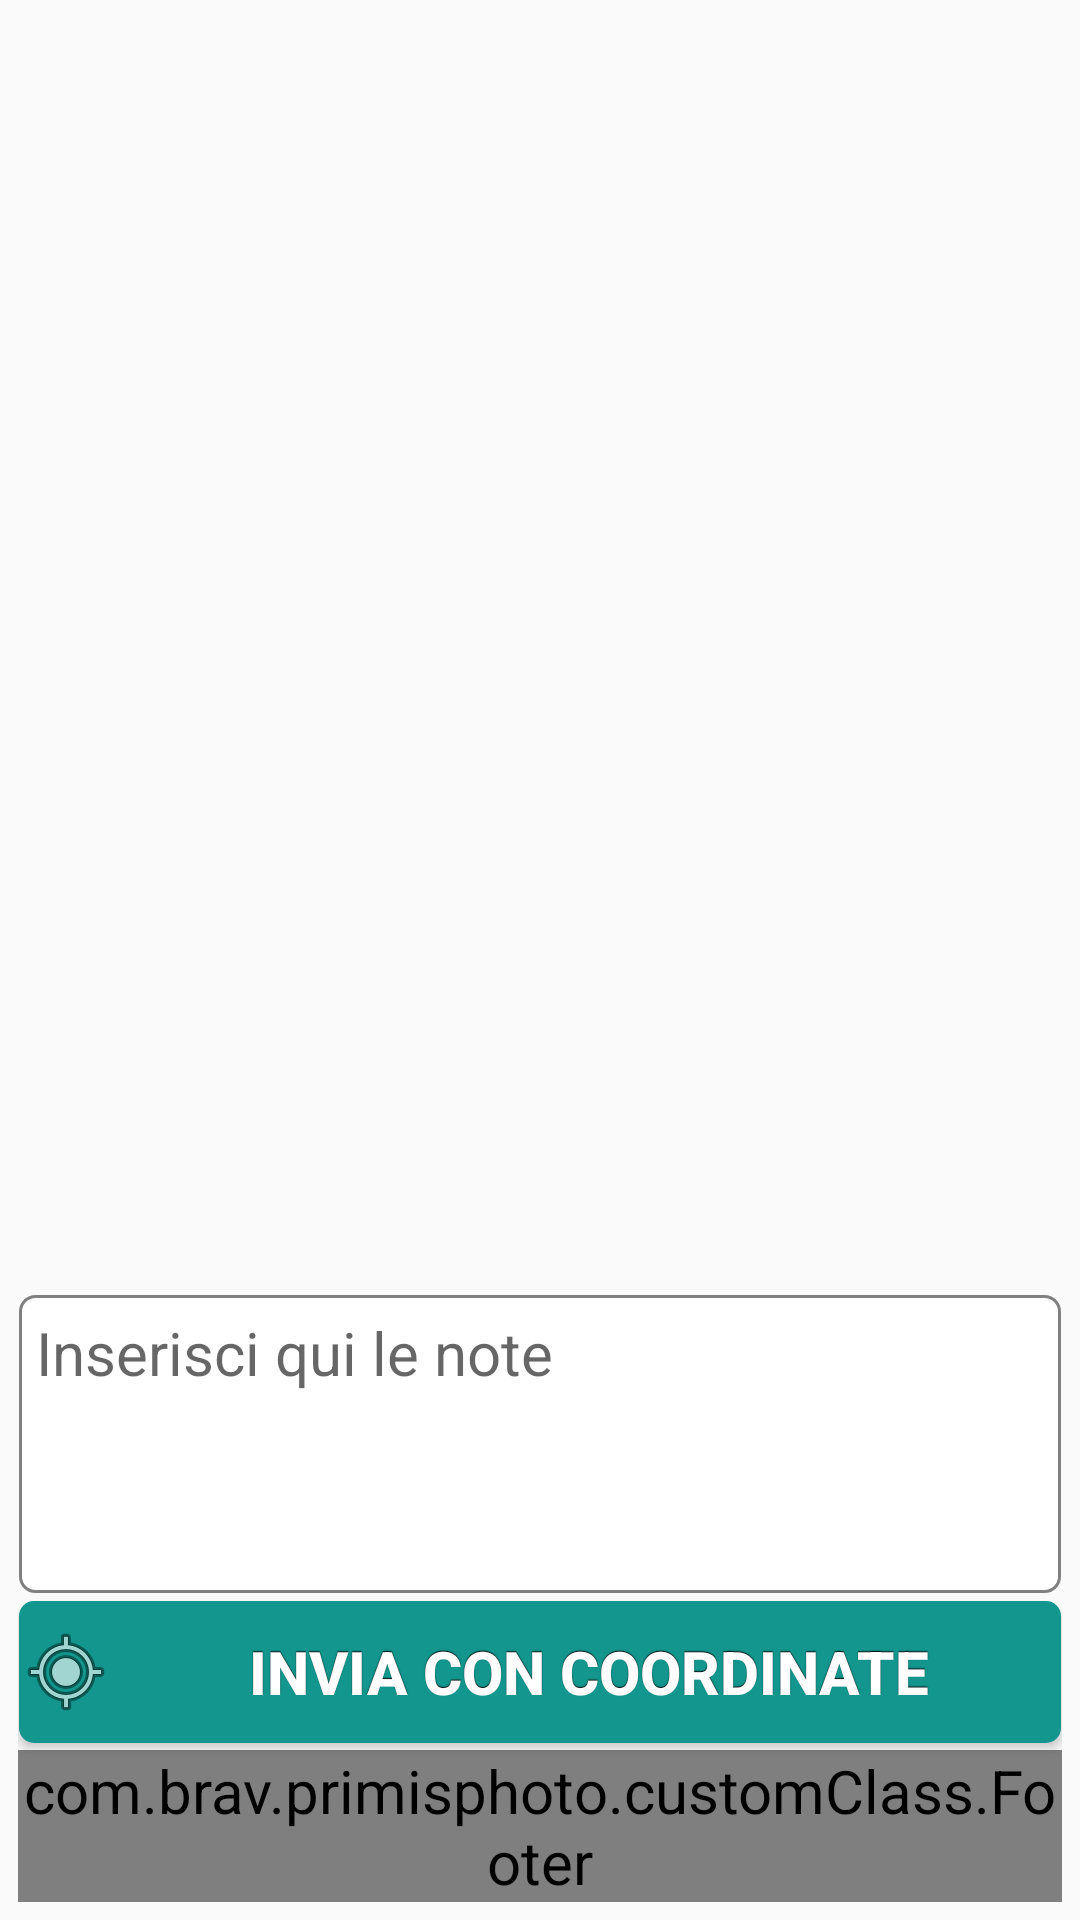

Reconstruct the res/layout file that produces this screen, plus the resources it refers to.
<!-- AndroidManifest.xml: application theme AppTheme -->
<!-- res/layout/activity_photo.xml -->
<?xml version="1.0" encoding="utf-8"?>
<LinearLayout
    xmlns:android="http://schemas.android.com/apk/res/android"
    xmlns:primisphoto="http://schemas.android.com/apk/res-auto"
    xmlns:tools="http://schemas.android.com/tools"
    android:layout_width="match_parent"
    android:layout_height="match_parent"
    android:orientation="vertical"
    tools:context="com.brav.primisphoto.Photo"
    android:paddingTop="@dimen/general_padding"
    android:paddingLeft="@dimen/general_padding"
    android:paddingRight="@dimen/general_padding">
    <android.support.v7.widget.RecyclerView
        android:id="@+id/rv_gallery"
        android:layout_width="match_parent"
        android:layout_height="0dp"
        android:layout_weight="1"
        android:layout_marginBottom="@dimen/interline">

    </android.support.v7.widget.RecyclerView>

    <EditText
        android:id="@+id/note"
        android:hint="@string/hint_note"
        android:layout_width="match_parent"
        android:layout_height="100dp"
        android:layout_marginBottom="@dimen/interline"
        android:gravity="top|left"
        android:inputType="textMultiLine"
        android:maxLength="150"
        android:padding="@dimen/general_padding"/>


    <Button
        android:id="@+id/btnProsegui"
        android:drawableLeft="@android:drawable/ic_menu_mylocation"
        android:layout_width="match_parent"
        android:layout_height="@dimen/btn_height"
        android:layout_gravity="center"
        android:layout_marginBottom="@dimen/interline"
        android:gravity="center"
        android:onClick="onClickSendGPS"
        android:text="@string/send_gps"
        tools:ignore="RtlHardcoded"/>


    <com.brav.primisphoto.customClass.Footer
        primisphoto:textBtn="@string/send"
        primisphoto:onClickButton="onClickSend"
        android:layout_width="match_parent"
        android:layout_marginBottom="@dimen/general_padding"
        android:layout_height="wrap_content"/>

</LinearLayout>
<!-- resources referenced by this layout -->
<resources>
  <dimen name="btn_height">48dp</dimen>
  <dimen name="general_padding">6dp</dimen>
  <dimen name="interline">2dp</dimen>
  <string name="hint_note">Inserisci qui le note</string>
  <string name="send">Invia</string>
  <string name="send_gps">Invia con coordinate</string>
  <color name="colorPrimary">#12968D</color>
  <color name="colorPrimaryDark">#0D6A63</color>
  <color name="colorAccent">#0D6A63</color>
  <style name="EditText" parent="@android:style/Widget.EditText">
          <item name="android:textSize">@dimen/txt_font_size</item>
          <item name="android:singleLine">true</item>
          
          <item name="android:minHeight">@dimen/edt_height</item>
          <item name="android:popupBackground">@null</item>
          <item name="android:background">@drawable/bg_text_area</item>
      </style>
  <style name="TextView" parent="@android:style/Widget.TextView">
          <item name="android:textSize">@dimen/txt_font_size</item>
          <item name="android:textColor">@color/black</item>
      </style>
  <style name="CheckBox" parent="@android:style/Widget.CompoundButton.CheckBox"> 
          <item name="android:textSize">@dimen/txt_font_size</item>
          <item name="android:textAppearance">@android:style/TextAppearance.Small</item>
          
          <item name="android:textColor">@color/black</item>
      </style>
  <style name="AlertDialogTheme" parent="Theme.AppCompat.Light.Dialog.Alert">
          <item name="colorPrimary">@color/colorPrimary</item>
          <item name="colorPrimaryDark">@color/colorPrimaryDark</item>
          <item name="colorAccent">@color/colorAccent</item>
      </style>
  <color name="black_shadow">#0a0a0a</color>
  <dimen name="txt_font_size">20dp</dimen>
  <dimen name="edt_height">48dp</dimen>
  <color name="black">#000</color>
  <!-- drawable btn_blu_premuto (drawable) -->
  <?xml version="1.0" encoding="utf-8"?>
  <layer-list xmlns:android="http://schemas.android.com/apk/res/android">
      <item
          android:bottom="@dimen/margin_button"
          android:left="@dimen/margin_button"
          android:right="@dimen/margin_button"
          android:top="@dimen/margin_button">
          <shape android:shape="rectangle">
  
  
              <solid android:color="@color/blue_scuro"/>
              
              <corners android:radius="@dimen/radius"/>
              
          </shape>
      </item>
  </layer-list>
  <!-- drawable btn_disable (drawable) -->
  <?xml version="1.0" encoding="utf-8"?>
  <layer-list xmlns:android="http://schemas.android.com/apk/res/android">
      <item
          android:bottom="@dimen/margin_button"
          android:left="@dimen/margin_button"
          android:right="@dimen/margin_button"
          android:top="@dimen/margin_button">
          <shape android:shape="rectangle">
  
              <solid android:color="@color/btn_gray_disable"/>
              
              <corners android:radius="@dimen/radius"/>
              
          </shape>
      </item>
  </layer-list>
  <!-- drawable btn_blue_default (drawable) -->
  <?xml version="1.0" encoding="utf-8"?>
  <layer-list xmlns:android="http://schemas.android.com/apk/res/android">
      <item
          android:bottom="@dimen/margin_button"
          android:left="@dimen/margin_button"
          android:right="@dimen/margin_button"
          android:top="@dimen/margin_button">
          <shape android:shape="rectangle">
  
              <solid android:color="@color/blue_btn"/>
              
              <corners android:radius="@dimen/radius"/>
              
          </shape>
      </item>
  </layer-list>
  <dimen name="margin_button">1px</dimen>
  <color name="blue_scuro">@color/colorPrimaryDark</color>
  <dimen name="radius">5dp</dimen>
  <color name="btn_gray_disable">#d0d0d0</color>
  <color name="blue_btn">@color/colorPrimary</color>
</resources>
